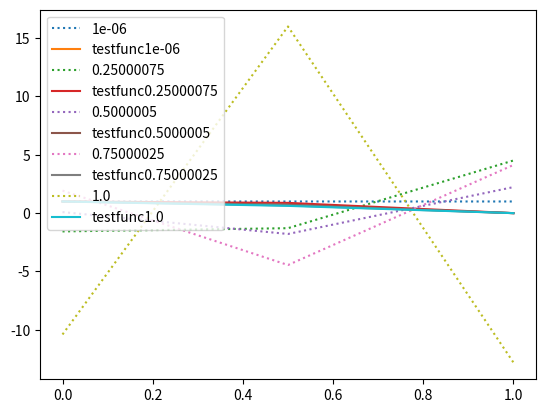

Recreate this plot in Python.
# -*- coding: utf-8 -*-
"""
Created on Tue Nov 24 09:07:57 2020

[redacted]
"""

import numpy as np
import matplotlib.pyplot as plt
import scipy.sparse

def opgaveD1(N,e):
    # Initial values
    x= np.linspace(0,1,N)
    h=1/N
    
    # Constant values - Boundary conditions
    u0=1
    unp1=0
    
    # Discretisation
    A=scipy.sparse.diags([-e/h-1, -2*e/h+1, -e/h], [-1, 0, 1], shape=(N, N)).toarray()
    f=np.zeros(N)
    f[0]=e/h+1
    return np.linalg.inv(A)@f

def testfunc(N,e):
    x=np.linspace(0,1,N)
    return (np.exp(x/e)-np.exp(1/e))/(1-np.exp(1/e))

N=3
eps = np.linspace(0.000001,1,5)
for e in eps:
    plt.plot(np.linspace(0,1,N),opgaveD1(N,e),label=str(e),ls='dotted')
    plt.plot(np.linspace(0,1,N),testfunc(N,e),label='testfunc'+str(e))

plt.legend()